Dataset: rootsense_yolo (GitHub, yaseenzj/RootSense_AI). Classes: calculus, gingivitis, healthy, no tooth.

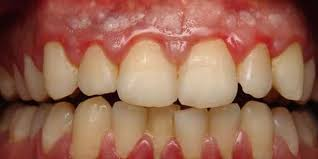
Label: gingivitis

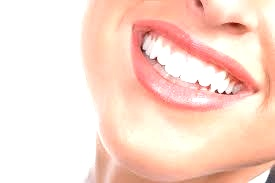
Label: healthy

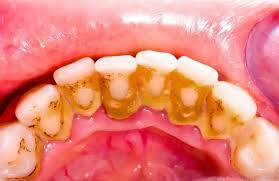
Label: calculus

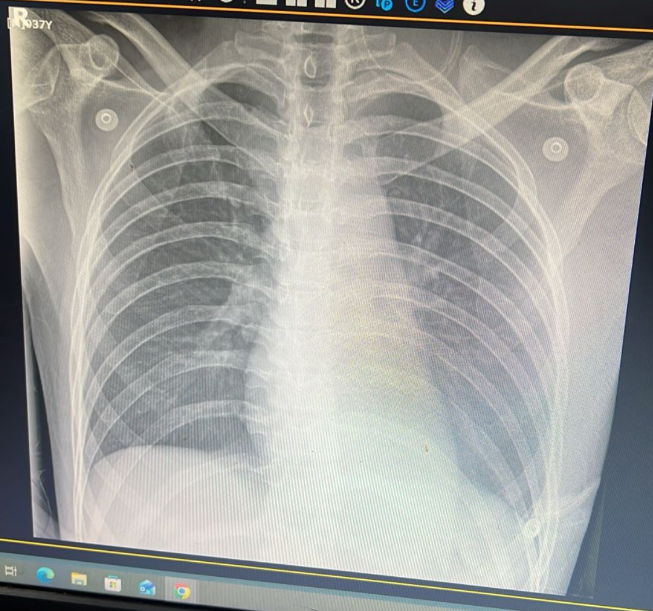
Label: no tooth

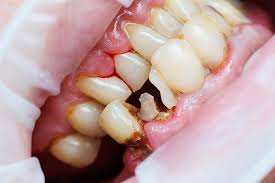
Label: gingivitis

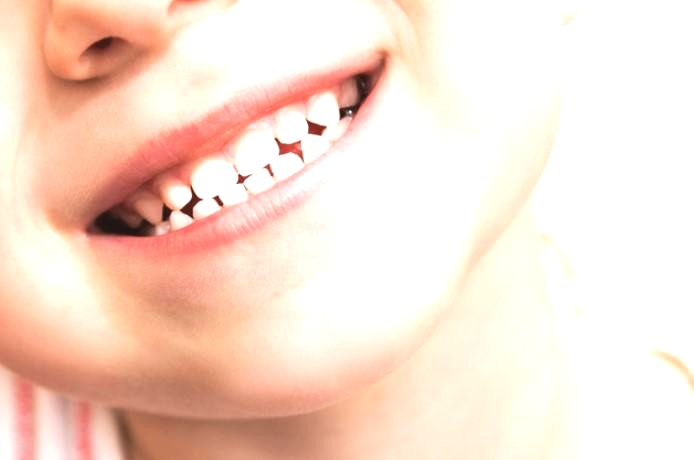
Label: healthy
